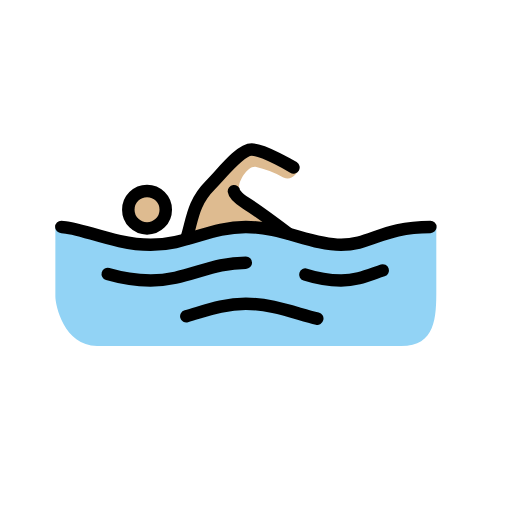
t = 0.00 s
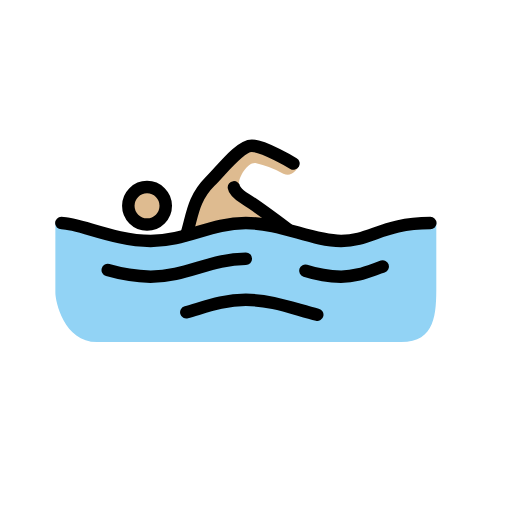
t = 0.79 s
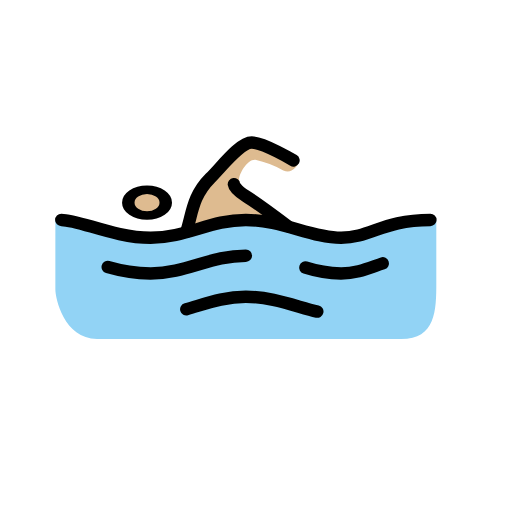
t = 1.43 s
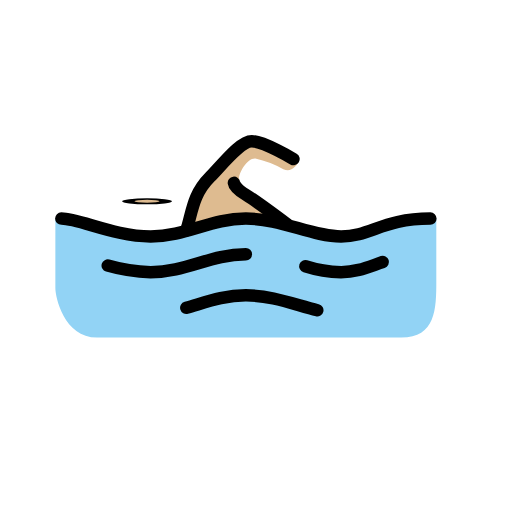
t = 2.10 s
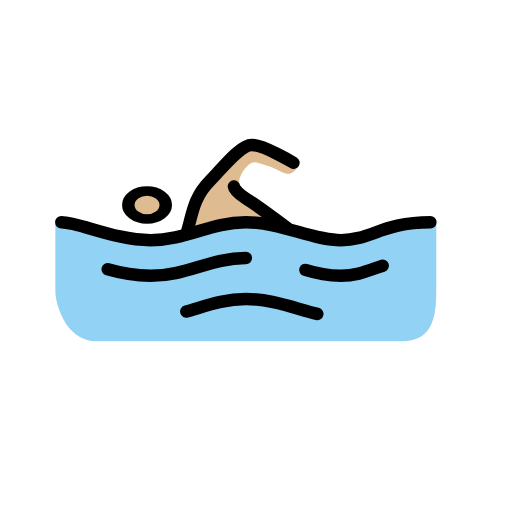
t = 2.85 s
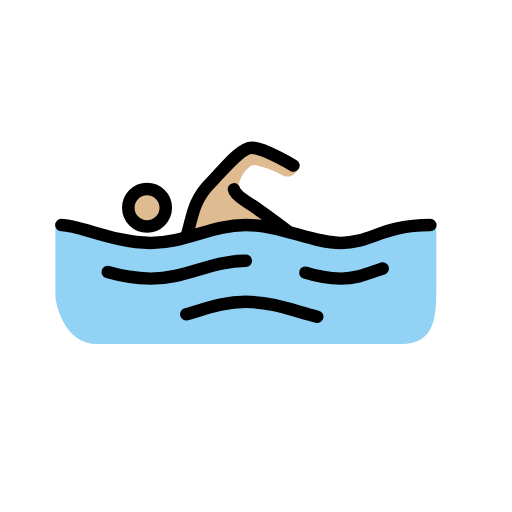
t = 3.41 s

The animated SVG that drew these frames (rendered in a browser with its animation timeline set to each time). Animation: 3 SMIL elements (animateTransform=3); one cycle of 4.20 s, repeats indefinitely.

<?xml version='1.0' encoding='utf-8'?>
<svg xmlns="http://www.w3.org/2000/svg" id="emoji" viewBox="-5 -5 82 82" width="200" height="200" role="img">
  <title>OpenMoji: man swimming: medium-light skin tone</title><g><g id="skin">
    <path fill="#debb90" d="M41.7129,32.5877s-6.1963-4.29-7.6262-5.72a4.878,4.878,0,0,1-.7626-1.7159c-.2869-.7626,1.143-3.5271,2.5729-3.4308a16.1338,16.1338,0,0,1,4.4813,1.7149c1.3346.572,2.0972-.5719,2.4785-1.2383L35.42,18.67,30.56,23.055l-3.4318,3.4327L24.3633,33.35l2.9542-.6663,7.3412-1.24Z" />
    <g transform="translate(18.5484 28.583)"><g><g transform="translate(-18.5484 -28.583)"><circle cx="18.5484" cy="28.583" r="2.8598" fill="#debb90" />
  </g><animateTransform attributeName="transform" type="scale" values="1 1;1 1;1 .12;1 1;1 1" dur="4.2s" repeatCount="indefinite" /></g></g></g>
  <g id="color">
    <path fill="#92d3f5" d="M64.8773,31.3485c-7.6261,0-10.4859,2.86-15.2523,2.86s-9.5327-2.86-15.2523-2.86-9.5327,2.86-15.2524,2.86-12.3925-2.86-15.2523-2.86V42.5017c0,1.3346,1.3346,7.9122,6.6729,7.9122H59.253c5.529,0,5.6243-4.5757,5.6243-9.0561Z" />
  </g>
  <g id="line">
    <path fill="none" stroke="#000" stroke-linecap="round" stroke-linejoin="round" stroke-width="2" d="M4.8215,31.3485c2.86,0,8.58,2.86,14.2991,2.86s9.5327-2.86,15.2523-2.86,10.486,2.86,15.2524,2.86,6.6729-2.86,14.299-2.86" />
    <path fill="none" stroke="#000" stroke-linecap="round" stroke-linejoin="round" stroke-width="2" d="M43.9057,38.9746a19.9668,19.9668,0,0,0,5.72.9533c2.5738,0,4.3851-.8579,6.6729-1.62" />
    <path fill="none" stroke="#000" stroke-linecap="round" stroke-linejoin="round" stroke-width="2" d="M12.2561,38.8793A26.505,26.505,0,0,0,19.12,39.9279c5.72,0,9.5327-2.86,15.2523-2.86" />
    <path fill="none" stroke="#000" stroke-linecap="round" stroke-linejoin="round" stroke-width="2" d="M24.84,45.6475c3.05-.8579,5.91-2.0018,9.5327-2.0018,4.1944,0,7.9121,1.5252,11.4392,2.3831" />
    <g transform="translate(18.5484 28.583)"><g><g transform="translate(-18.5484 -28.583)"><circle cx="18.5484" cy="28.583" r="3" fill="none" stroke="#000" stroke-miterlimit="10" stroke-width="2" />
    </g><animateTransform attributeName="transform" type="scale" values="1 1;1 1;1 .12;1 1;1 1" dur="4.2s" repeatCount="indefinite" /></g></g><path fill="none" stroke="#000" stroke-linecap="round" stroke-linejoin="round" stroke-width="2" d="M24.84,33.255c.9532-2.86.9532-5.72,3.813-8.5794,1.9066-1.9066,4.7664-5.72,6.6729-5.72s6.6729,2.86,6.6729,2.86" />
    <path fill="none" stroke="#000" stroke-linecap="round" stroke-linejoin="round" stroke-width="2" d="M41.0456,32.3017s-4.957-3.7177-6.6729-4.7663c-1.8112-1.1439-1.9066-1.9066-1.9066-1.9066" />
  </g>
<animateTransform attributeName="transform" type="translate" values="0 0;0 -1.5;0 0" dur="3.8s" repeatCount="indefinite" /></g></svg>
